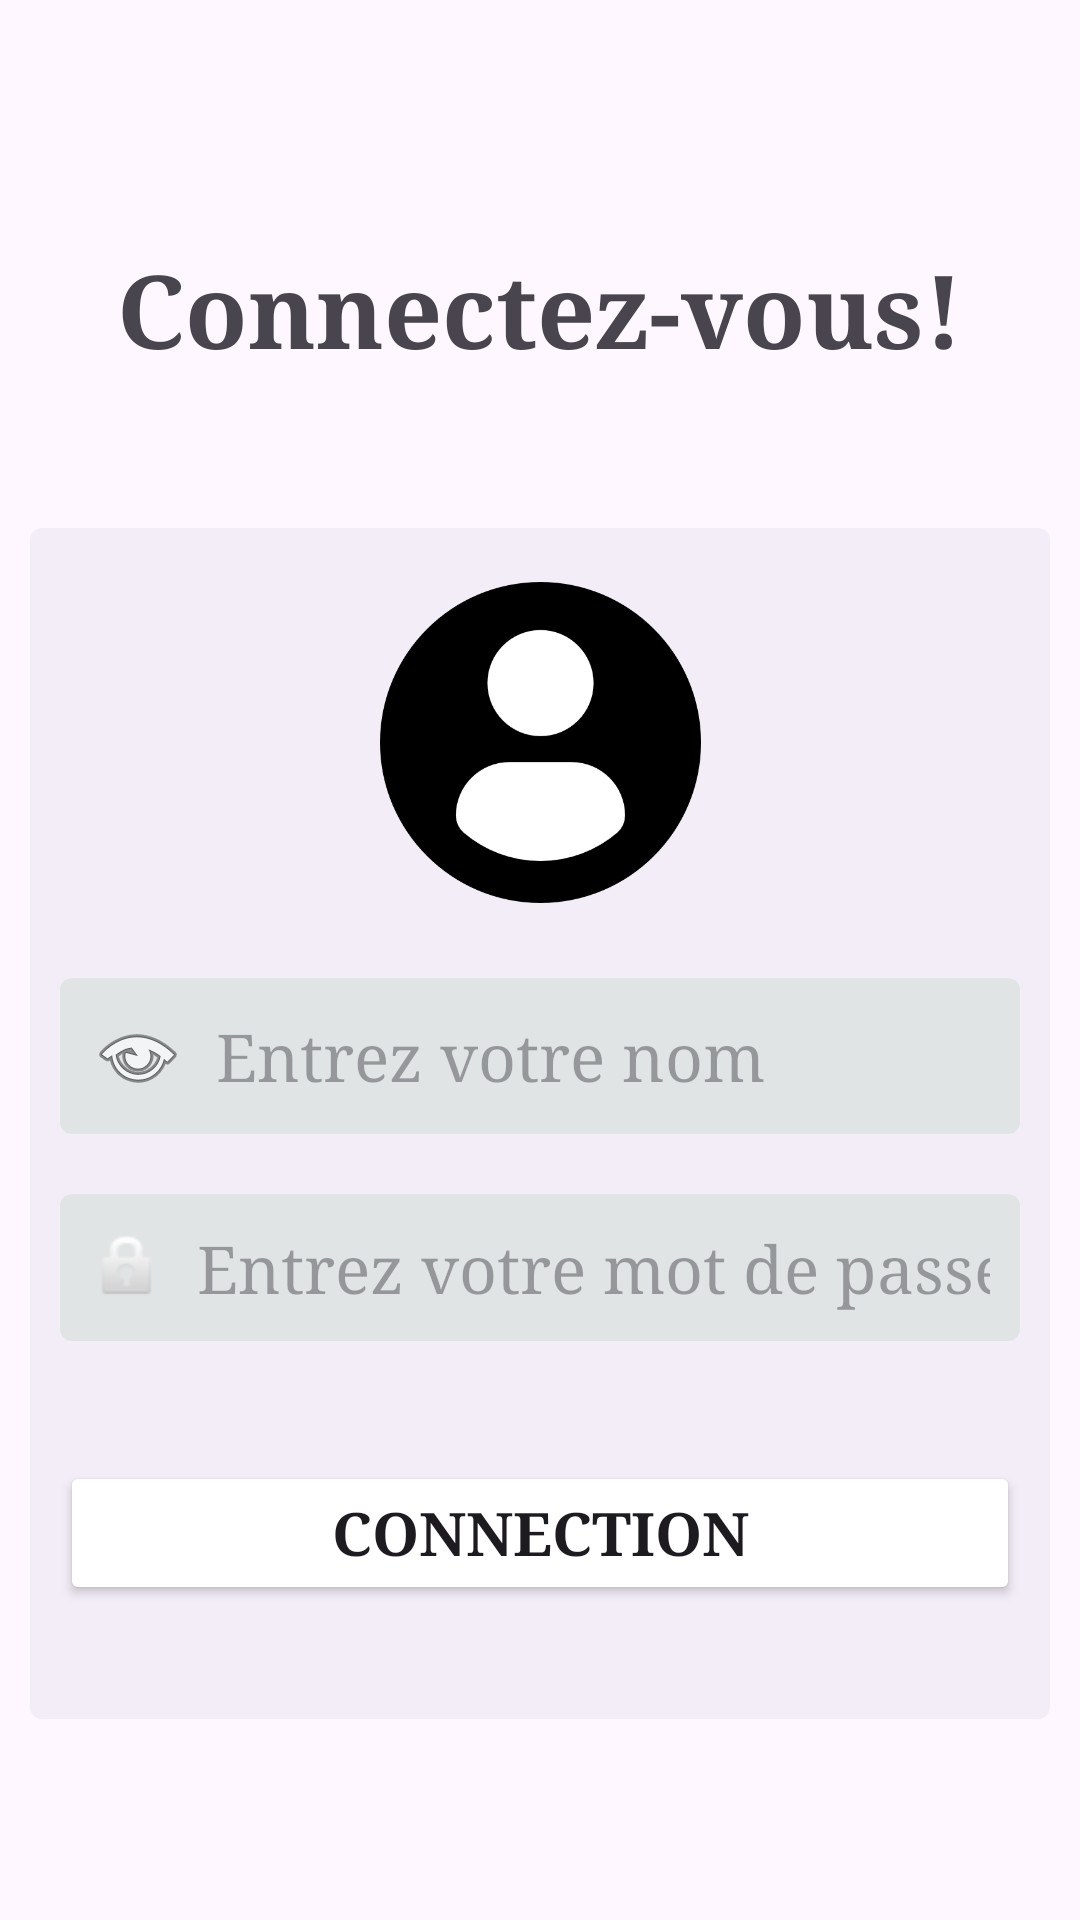

Layout XML and referenced resources for this Android screen:
<!-- AndroidManifest.xml: application theme Theme.PFI -->
<!-- res/layout/activity_login.xml -->
<?xml version="1.0" encoding="utf-8"?>
<androidx.constraintlayout.widget.ConstraintLayout xmlns:android="http://schemas.android.com/apk/res/android"
    xmlns:app="http://schemas.android.com/apk/res-auto"
    xmlns:tools="http://schemas.android.com/tools"
    android:id="@+id/login_layout1"
    android:layout_width="match_parent"
    android:layout_height="match_parent"
    android:layout_margin="5dp"
    android:background="@color/main_color_fg"
    tools:context=".Activities.LoginActivity">

    <TextView
        android:id="@+id/login_titre"
        android:layout_width="0dp"
        android:layout_height="wrap_content"
        android:layout_marginTop="80dp"
        android:fontFamily="serif"
        android:text="@string/login_titre"
        android:textAlignment="center"
        android:textColor="@color/main_title"
        android:textSize="34sp"
        android:textStyle="bold"
        app:layout_constraintEnd_toEndOf="parent"
        app:layout_constraintStart_toStartOf="parent"
        app:layout_constraintTop_toTopOf="parent"
        tools:ignore="TextContrastCheck" />

    <androidx.constraintlayout.widget.ConstraintLayout
        android:id="@+id/login_layout"
        android:layout_width="0dp"
        android:layout_height="wrap_content"
        android:layout_marginStart="10dp"
        android:layout_marginTop="50dp"
        android:layout_marginEnd="10dp"
        android:background="?attr/popupMenuBackground"
        app:layout_constraintEnd_toEndOf="parent"
        app:layout_constraintHorizontal_bias="0.0"
        app:layout_constraintStart_toStartOf="parent"
        app:layout_constraintTop_toBottomOf="@+id/login_titre">

        <ImageView
            android:id="@+id/login_img"
            android:layout_width="131dp"
            android:layout_height="107dp"

            android:layout_marginTop="10dp"
            android:importantForAccessibility="no"
            app:layout_constraintEnd_toEndOf="parent"
            app:layout_constraintHorizontal_bias="0.501"
            app:layout_constraintStart_toStartOf="parent"
            app:layout_constraintTop_toTopOf="parent"
            app:srcCompat="@drawable/login" />

        <EditText
            android:id="@+id/login_edit_nom"
            android:layout_width="0dp"
            android:layout_height="wrap_content"
            android:layout_marginStart="10dp"
            android:layout_marginTop="25dp"
            android:layout_marginEnd="10dp"
            android:autofillHints="@string/login_Entrez_nom"
            android:background="?attr/popupMenuBackground"
            android:backgroundTint="#1B4E954E"
            android:drawableStart="@android:drawable/ic_menu_view"
            android:drawablePadding="10dp"
            android:drawableTint="@color/main_color_fg"
            android:drawableTintMode="add"
            android:fontFamily="serif"
            android:hint="@string/login_Entrez_nom"
            android:inputType="text"
            android:padding="10dp"
            android:textSize="22sp"
            app:layout_constraintEnd_toEndOf="parent"
            app:layout_constraintHorizontal_bias="0.0"
            app:layout_constraintStart_toStartOf="parent"
            app:layout_constraintTop_toBottomOf="@+id/login_img"
            tools:ignore="TextContrastCheck,VisualLintTextFieldSize" />

        <EditText
            android:id="@+id/login_edit_mdp"
            android:layout_width="0dp"
            android:layout_height="wrap_content"
            android:layout_marginStart="10dp"
            android:layout_marginTop="20dp"
            android:layout_marginEnd="10dp"
            android:autofillHints="@string/login_Entrez_mdp"
            android:background="?attr/popupMenuBackground"
            android:backgroundTint="#1B4E954E"
            android:drawableStart="@android:drawable/ic_lock_idle_lock"
            android:drawablePadding="10dp"
            android:drawableTint="@color/main_color_fg"
            android:drawableTintMode="add"
            android:fontFamily="serif"
            android:hint="@string/login_Entrez_mdp"
            android:inputType="textPassword"
            android:padding="10dp"
            android:textSize="22sp"
            app:layout_constraintEnd_toEndOf="parent"
            app:layout_constraintHorizontal_bias="0.0"
            app:layout_constraintStart_toStartOf="parent"
            app:layout_constraintTop_toBottomOf="@+id/login_edit_nom"
            tools:ignore="TextContrastCheck,VisualLintTextFieldSize" />

        <Button
            android:id="@+id/login_btn_connection"
            android:layout_width="0dp"
            android:layout_height="wrap_content"
            android:layout_marginStart="10dp"

            android:layout_marginTop="40dp"

            android:layout_marginEnd="10dp"
            android:layout_marginBottom="30dp"
            android:backgroundTint="@color/main_color_fg"
            android:fontFamily="serif"
            android:text="@string/login_btn_connection"
            android:textSize="20sp"
            android:textStyle="bold"
            app:cornerRadius="@dimen/cardview_compat_inset_shadow"
            app:layout_constraintBottom_toBottomOf="parent"
            app:layout_constraintEnd_toEndOf="parent"
            app:layout_constraintStart_toStartOf="parent"
            app:layout_constraintTop_toBottomOf="@+id/login_edit_mdp"
            tools:ignore="TextContrastCheck,VisualLintButtonSize" />
    </androidx.constraintlayout.widget.ConstraintLayout>

</androidx.constraintlayout.widget.ConstraintLayout>
<!-- resources referenced by this layout -->
<resources>
  <!-- drawable login: png bitmap (drawable, 15571 bytes) -->
  <string name="login_Entrez_mdp">Entrez votre mot de passe</string>
  <string name="login_Entrez_nom">Entrez votre nom</string>
  <string name="login_btn_connection">Connection</string>
  <string name="login_titre">Connectez-vous! </string>
  <style name="Theme.PFI" parent="Base.Theme.PFI" />
  <style name="Base.Theme.PFI" parent="Theme.Material3.DayNight.NoActionBar">
          <item name="colorPrimaryDark">#4CAF50</item>
  
          <item name="main_color_fg">#4CAF50</item> 
          <item name="main_color_bg">#D84CAF50</item>
  
          <item name="second_color_fg">#832EAF0B</item>
  
          <item name="main_title">#FFFFFF</item>
      </style>
</resources>
